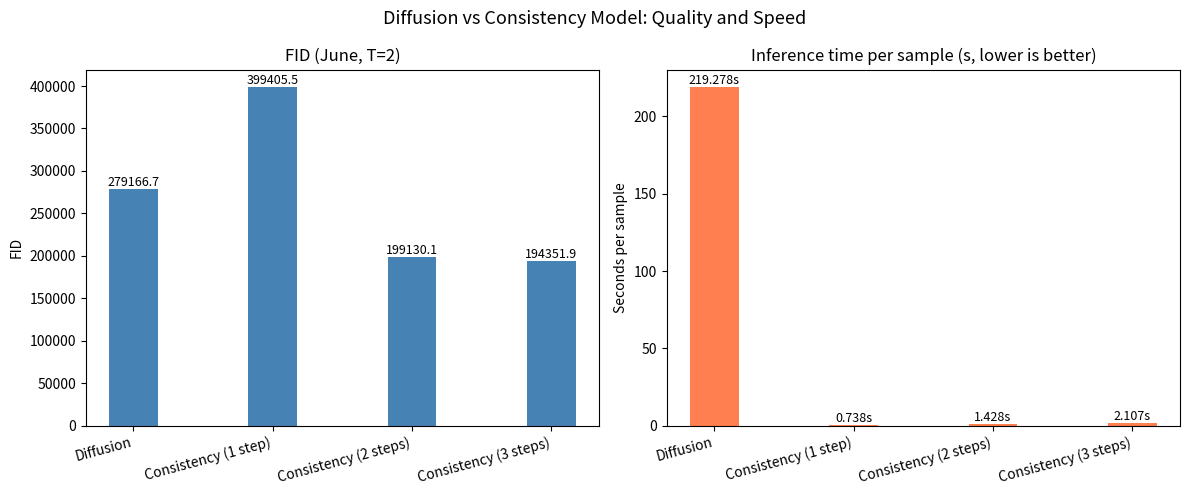

This chart was generated by the following Python code:
import numpy as np
import matplotlib
matplotlib.use("Agg")
import matplotlib.pyplot as plt
import os

# Fill in measured values here 
# (time based on 12 months, 2 samples per month; 
# (fid based on June, reference within 0.5 of 2 degrees global warming, 3 samples (diffusion) or 20 samples (consistency))
results = [
    {"label": "Diffusion",             "fid": 279166.7319, "time_per_sample": 219.278},
    {"label": "Consistency (1 step)",  "fid": 399405.4669, "time_per_sample": 0.738},
    {"label": "Consistency (2 steps)", "fid": 199130.1030, "time_per_sample": 1.428},
    {"label": "Consistency (3 steps)", "fid": 194351.8878, "time_per_sample": 2.107},
    # {"label": "Consistency (4 steps)", "fid": 191507.1499, "time_per_sample": 0.825 on GPU},
]

labels = [r["label"] for r in results]
fids   = [r["fid"]            for r in results]
times  = [r["time_per_sample"] for r in results]

x = np.arange(len(labels))
width = 0.35

fig, (ax1, ax2) = plt.subplots(1, 2, figsize=(12, 5))

bars1 = ax1.bar(x, fids, width, color="steelblue")
ax1.set_title("FID (June, T=2)")
ax1.set_xticks(x)
ax1.set_xticklabels(labels, rotation=15, ha="right")
ax1.set_ylabel("FID")
for bar, val in zip(bars1, fids):
    if val is not None:
        ax1.text(bar.get_x() + bar.get_width() / 2, bar.get_height(),
                 f"{val:.1f}", ha="center", va="bottom", fontsize=9)

bars2 = ax2.bar(x, times, width, color="coral")
ax2.set_title("Inference time per sample (s, lower is better)")
ax2.set_xticks(x)
ax2.set_xticklabels(labels, rotation=15, ha="right")
ax2.set_ylabel("Seconds per sample")
for bar, val in zip(bars2, times):
    if val is not None:
        ax2.text(bar.get_x() + bar.get_width() / 2, bar.get_height(),
                 f"{val:.3f}s", ha="center", va="bottom", fontsize=9)

fig.suptitle("Diffusion vs Consistency Model: Quality and Speed", fontsize=13)
plt.tight_layout()
os.makedirs("outputs", exist_ok=True)
plt.savefig("outputs/comparison.png", dpi=150)
print("Saved outputs/comparison.png")
